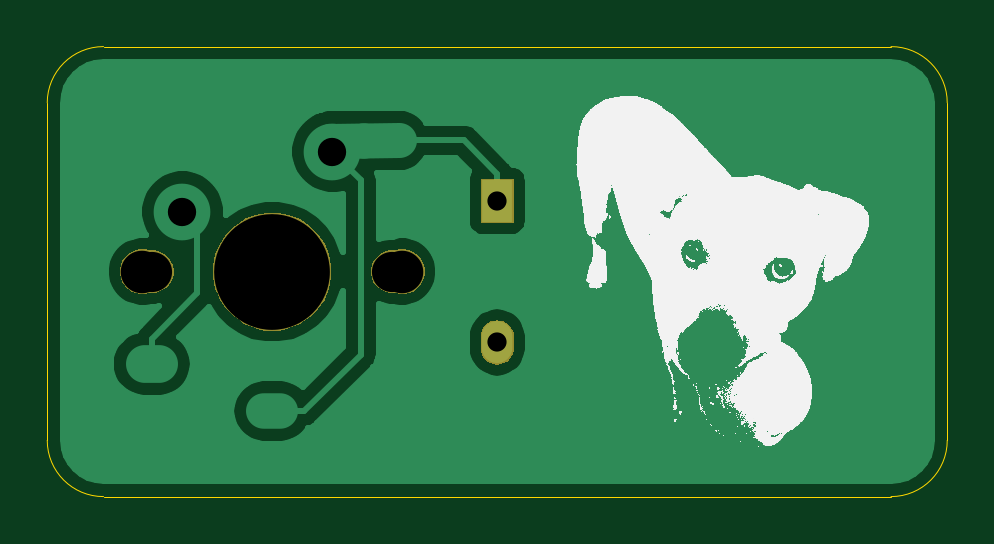
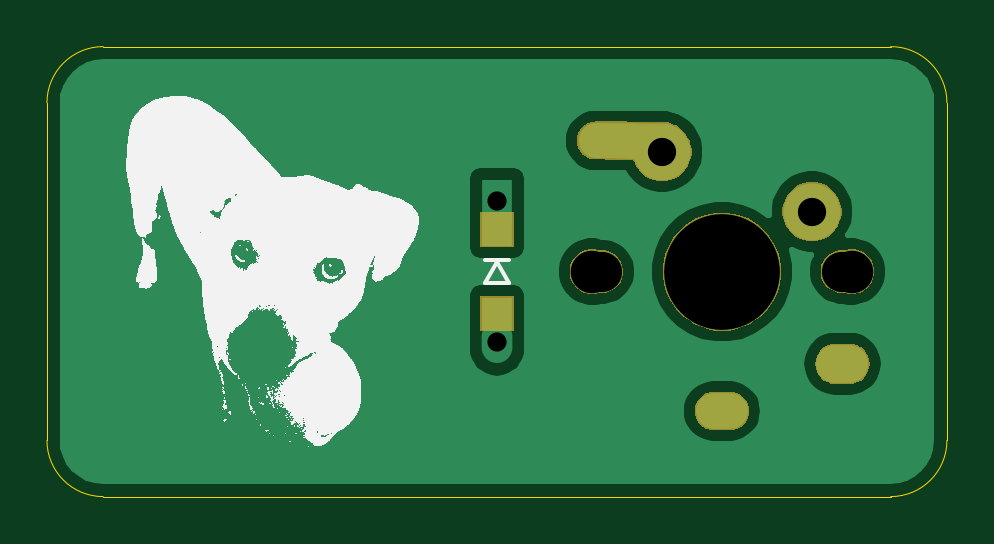
Circuit board: 11 layer files. Board 38.1 x 19.1 mm.
- bottom_copper: Sample-B_Cu.gbr (19912 bytes)
- bottom_mask: Sample-B_Mask.gbr (9877 bytes)
- paste: Sample-B_Paste.gbr (571 bytes)
- bottom_silk: Sample-B_SilkS.gbr (2764344 bytes)
- outline: Sample-Edge_Cuts.gbr (1031 bytes)
- top_copper: Sample-F_Cu.gbr (18824 bytes)
- top_mask: Sample-F_Mask.gbr (5592 bytes)
- paste: Sample-F_Paste.gbr (488 bytes)
- top_silk: Sample-F_SilkS.gbr (2764120 bytes)
- drill: Sample-NPTH.drl (381 bytes)
- drill: Sample-PTH.drl (528 bytes)

=== bottom_copper: Sample-B_Cu.gbr (19912 bytes, source omitted) ===
=== bottom_mask: Sample-B_Mask.gbr (9877 bytes, source omitted) ===
=== paste: Sample-B_Paste.gbr ===
G04 #@! TF.GenerationSoftware,KiCad,Pcbnew,(5.1.4)-1*
G04 #@! TF.CreationDate,2023-05-20T19:36:27-04:00*
G04 #@! TF.ProjectId,Sample,53616d70-6c65-42e6-9b69-6361645f7063,rev?*
G04 #@! TF.SameCoordinates,Original*
G04 #@! TF.FileFunction,Paste,Bot*
G04 #@! TF.FilePolarity,Positive*
%FSLAX46Y46*%
G04 Gerber Fmt 4.6, Leading zero omitted, Abs format (unit mm)*
G04 Created by KiCad (PCBNEW (5.1.4)-1) date 2023-05-20 19:36:27*
%MOMM*%
%LPD*%
G04 APERTURE LIST*
%ADD10R,1.300000X1.400000*%
G04 APERTURE END LIST*
D10*
X138906250Y-97025000D03*
X138906250Y-93475000D03*
M02*

=== bottom_silk: Sample-B_SilkS.gbr (2764344 bytes, source omitted) ===
=== outline: Sample-Edge_Cuts.gbr ===
G04 #@! TF.GenerationSoftware,KiCad,Pcbnew,(5.1.4)-1*
G04 #@! TF.CreationDate,2023-05-20T19:36:27-04:00*
G04 #@! TF.ProjectId,Sample,53616d70-6c65-42e6-9b69-6361645f7063,rev?*
G04 #@! TF.SameCoordinates,Original*
G04 #@! TF.FileFunction,Profile,NP*
%FSLAX46Y46*%
G04 Gerber Fmt 4.6, Leading zero omitted, Abs format (unit mm)*
G04 Created by KiCad (PCBNEW (5.1.4)-1) date 2023-05-20 19:36:27*
%MOMM*%
%LPD*%
G04 APERTURE LIST*
%ADD10C,0.050000*%
G04 APERTURE END LIST*
D10*
X157956250Y-88106250D02*
X157956250Y-102393750D01*
X157956250Y-102393750D02*
G75*
G02X155575000Y-104775000I-2381250J0D01*
G01*
X122237500Y-104775000D02*
X155575000Y-104775000D01*
X138906250Y-85725000D02*
X122237500Y-85725000D01*
X155575000Y-85725000D02*
G75*
G02X157956250Y-88106250I0J-2381250D01*
G01*
X138906250Y-85725000D02*
X155575000Y-85725000D01*
X119856250Y-88106250D02*
X119856250Y-102393750D01*
X122237500Y-104775000D02*
G75*
G02X119856250Y-102393750I0J2381250D01*
G01*
X119856250Y-88106250D02*
G75*
G02X122237500Y-85725000I2381250J0D01*
G01*
M02*

=== top_copper: Sample-F_Cu.gbr (18824 bytes, source omitted) ===
=== top_mask: Sample-F_Mask.gbr ===
G04 #@! TF.GenerationSoftware,KiCad,Pcbnew,(5.1.4)-1*
G04 #@! TF.CreationDate,2023-05-20T19:36:27-04:00*
G04 #@! TF.ProjectId,Sample,53616d70-6c65-42e6-9b69-6361645f7063,rev?*
G04 #@! TF.SameCoordinates,Original*
G04 #@! TF.FileFunction,Soldermask,Top*
G04 #@! TF.FilePolarity,Negative*
%FSLAX46Y46*%
G04 Gerber Fmt 4.6, Leading zero omitted, Abs format (unit mm)*
G04 Created by KiCad (PCBNEW (5.1.4)-1) date 2023-05-20 19:36:27*
%MOMM*%
%LPD*%
G04 APERTURE LIST*
%ADD10C,0.100000*%
G04 APERTURE END LIST*
D10*
G36*
X139043671Y-97320143D02*
G01*
X139175807Y-97360227D01*
X139175809Y-97360228D01*
X139297589Y-97425320D01*
X139297591Y-97425321D01*
X139297590Y-97425321D01*
X139404330Y-97512920D01*
X139491929Y-97619660D01*
X139557023Y-97741443D01*
X139597107Y-97873579D01*
X139607250Y-97976569D01*
X139607250Y-98523432D01*
X139597107Y-98626421D01*
X139557023Y-98758556D01*
X139557022Y-98758559D01*
X139491931Y-98880338D01*
X139491929Y-98880340D01*
X139404330Y-98987080D01*
X139316730Y-99058971D01*
X139297588Y-99074680D01*
X139175808Y-99139772D01*
X139175806Y-99139773D01*
X139043670Y-99179857D01*
X138906250Y-99193391D01*
X138768829Y-99179857D01*
X138636693Y-99139773D01*
X138636691Y-99139772D01*
X138514911Y-99074680D01*
X138498680Y-99061360D01*
X138408170Y-98987080D01*
X138320571Y-98880339D01*
X138255477Y-98758556D01*
X138215393Y-98626420D01*
X138205250Y-98523431D01*
X138205250Y-97976568D01*
X138215393Y-97873579D01*
X138255477Y-97741443D01*
X138320570Y-97619660D01*
X138408171Y-97512920D01*
X138514911Y-97425321D01*
X138514910Y-97425321D01*
X138514912Y-97425320D01*
X138636692Y-97360228D01*
X138636694Y-97360227D01*
X138768830Y-97320143D01*
X138906250Y-97306609D01*
X139043671Y-97320143D01*
X139043671Y-97320143D01*
G37*
G36*
X129869171Y-92797056D02*
G01*
X130110765Y-92845112D01*
X130565918Y-93033643D01*
X130669019Y-93102533D01*
X130975544Y-93307346D01*
X131323904Y-93655706D01*
X131528717Y-93962231D01*
X131597607Y-94065332D01*
X131786138Y-94520485D01*
X131882250Y-95003673D01*
X131882250Y-95496327D01*
X131786138Y-95979515D01*
X131694396Y-96201000D01*
X131597608Y-96434666D01*
X131323904Y-96844294D01*
X130975544Y-97192654D01*
X130724751Y-97360228D01*
X130565918Y-97466357D01*
X130110765Y-97654888D01*
X129869171Y-97702944D01*
X129627578Y-97751000D01*
X129134922Y-97751000D01*
X128893329Y-97702944D01*
X128651735Y-97654888D01*
X128196582Y-97466357D01*
X128037749Y-97360228D01*
X127786956Y-97192654D01*
X127438596Y-96844294D01*
X127164892Y-96434666D01*
X127068104Y-96201000D01*
X126976362Y-95979515D01*
X126880250Y-95496327D01*
X126880250Y-95003673D01*
X126976362Y-94520485D01*
X127164893Y-94065332D01*
X127233783Y-93962231D01*
X127438596Y-93655706D01*
X127786956Y-93307346D01*
X128093481Y-93102533D01*
X128196582Y-93033643D01*
X128651735Y-92845112D01*
X128893329Y-92797056D01*
X129134922Y-92749000D01*
X129627578Y-92749000D01*
X129869171Y-92797056D01*
X129869171Y-92797056D01*
G37*
G36*
X135158645Y-94335546D02*
G01*
X135331716Y-94407234D01*
X135331717Y-94407235D01*
X135487477Y-94511310D01*
X135619940Y-94643773D01*
X135619941Y-94643775D01*
X135724016Y-94799534D01*
X135795704Y-94972605D01*
X135832250Y-95156333D01*
X135832250Y-95343667D01*
X135795704Y-95527395D01*
X135724016Y-95700466D01*
X135724015Y-95700467D01*
X135619940Y-95856227D01*
X135487477Y-95988690D01*
X135409068Y-96041081D01*
X135331716Y-96092766D01*
X135158645Y-96164454D01*
X134974917Y-96201000D01*
X134787583Y-96201000D01*
X134603855Y-96164454D01*
X134594345Y-96160515D01*
X134570896Y-96153402D01*
X134546510Y-96151000D01*
X134372508Y-96151000D01*
X134347738Y-96146073D01*
X134198438Y-96116376D01*
X134034466Y-96048456D01*
X133886896Y-95949853D01*
X133761397Y-95824354D01*
X133662794Y-95676784D01*
X133594874Y-95512812D01*
X133560250Y-95338741D01*
X133560250Y-95161259D01*
X133594874Y-94987188D01*
X133662794Y-94823216D01*
X133761397Y-94675646D01*
X133886896Y-94550147D01*
X134034466Y-94451544D01*
X134198438Y-94383624D01*
X134347738Y-94353927D01*
X134372508Y-94349000D01*
X134546510Y-94349000D01*
X134570896Y-94346598D01*
X134594345Y-94339485D01*
X134603855Y-94335546D01*
X134787583Y-94299000D01*
X134974917Y-94299000D01*
X135158645Y-94335546D01*
X135158645Y-94335546D01*
G37*
G36*
X124158645Y-94335546D02*
G01*
X124168155Y-94339485D01*
X124191604Y-94346598D01*
X124215990Y-94349000D01*
X124389992Y-94349000D01*
X124414762Y-94353927D01*
X124564062Y-94383624D01*
X124728034Y-94451544D01*
X124875604Y-94550147D01*
X125001103Y-94675646D01*
X125099706Y-94823216D01*
X125167626Y-94987188D01*
X125202250Y-95161259D01*
X125202250Y-95338741D01*
X125167626Y-95512812D01*
X125099706Y-95676784D01*
X125001103Y-95824354D01*
X124875604Y-95949853D01*
X124728034Y-96048456D01*
X124564062Y-96116376D01*
X124414762Y-96146073D01*
X124389992Y-96151000D01*
X124215990Y-96151000D01*
X124191604Y-96153402D01*
X124168155Y-96160515D01*
X124158645Y-96164454D01*
X123974917Y-96201000D01*
X123787583Y-96201000D01*
X123603855Y-96164454D01*
X123430784Y-96092766D01*
X123353432Y-96041081D01*
X123275023Y-95988690D01*
X123142560Y-95856227D01*
X123038485Y-95700467D01*
X123038484Y-95700466D01*
X122966796Y-95527395D01*
X122930250Y-95343667D01*
X122930250Y-95156333D01*
X122966796Y-94972605D01*
X123038484Y-94799534D01*
X123142559Y-94643775D01*
X123142560Y-94643773D01*
X123275023Y-94511310D01*
X123430783Y-94407235D01*
X123430784Y-94407234D01*
X123603855Y-94335546D01*
X123787583Y-94299000D01*
X123974917Y-94299000D01*
X124158645Y-94335546D01*
X124158645Y-94335546D01*
G37*
G36*
X139607250Y-93190000D02*
G01*
X138205250Y-93190000D01*
X138205250Y-91310000D01*
X139607250Y-91310000D01*
X139607250Y-93190000D01*
X139607250Y-93190000D01*
G37*
M02*

=== paste: Sample-F_Paste.gbr ===
G04 #@! TF.GenerationSoftware,KiCad,Pcbnew,(5.1.4)-1*
G04 #@! TF.CreationDate,2023-05-20T19:36:27-04:00*
G04 #@! TF.ProjectId,Sample,53616d70-6c65-42e6-9b69-6361645f7063,rev?*
G04 #@! TF.SameCoordinates,Original*
G04 #@! TF.FileFunction,Paste,Top*
G04 #@! TF.FilePolarity,Positive*
%FSLAX46Y46*%
G04 Gerber Fmt 4.6, Leading zero omitted, Abs format (unit mm)*
G04 Created by KiCad (PCBNEW (5.1.4)-1) date 2023-05-20 19:36:27*
%MOMM*%
%LPD*%
G04 APERTURE LIST*
G04 APERTURE END LIST*
M02*

=== top_silk: Sample-F_SilkS.gbr (2764120 bytes, source omitted) ===
=== drill: Sample-NPTH.drl ===
M48
; DRILL file {KiCad (5.1.4)-1} date 5/20/2023 7:36:30 PM
; FORMAT={-:-/ absolute / inch / decimal}
; #@! TF.CreationDate,2023-05-20T19:36:30-04:00
; #@! TF.GenerationSoftware,Kicad,Pcbnew,(5.1.4)-1
; #@! TF.FileFunction,NonPlated,1,2,NPTH
FMAT,2
INCH
T1C0.0669
T2C0.0709
T3C0.1929
%
G90
G05
T1
X4.8937Y-3.75
X5.2938Y-3.75
T2
X4.8772Y-3.75
X5.3103Y-3.75
T3
X5.0938Y-3.75
T0
M30

=== drill: Sample-PTH.drl ===
M48
; DRILL file {KiCad (5.1.4)-1} date 5/20/2023 7:36:30 PM
; FORMAT={-:-/ absolute / inch / decimal}
; #@! TF.CreationDate,2023-05-20T19:36:30-04:00
; #@! TF.GenerationSoftware,Kicad,Pcbnew,(5.1.4)-1
; #@! TF.FileFunction,Plated,1,2,PTH
FMAT,2
INCH
T1C0.0118
T2C0.0157
T3C0.0320
T4C0.0472
%
G90
G05
T3
X5.4688Y-3.6319
X5.4688Y-3.8681
T4
X4.9437Y-3.65
X5.1937Y-3.55
T1
G00X5.08Y-3.9823
M15
G01X5.1075Y-3.9823
M16
G05
G00X5.2768Y-3.5316
M15
G01X5.3044Y-3.5314
M16
G05
T2
G00X4.8812Y-3.9035
M15
G01X4.9048Y-3.9035
M16
G05
T0
M30

